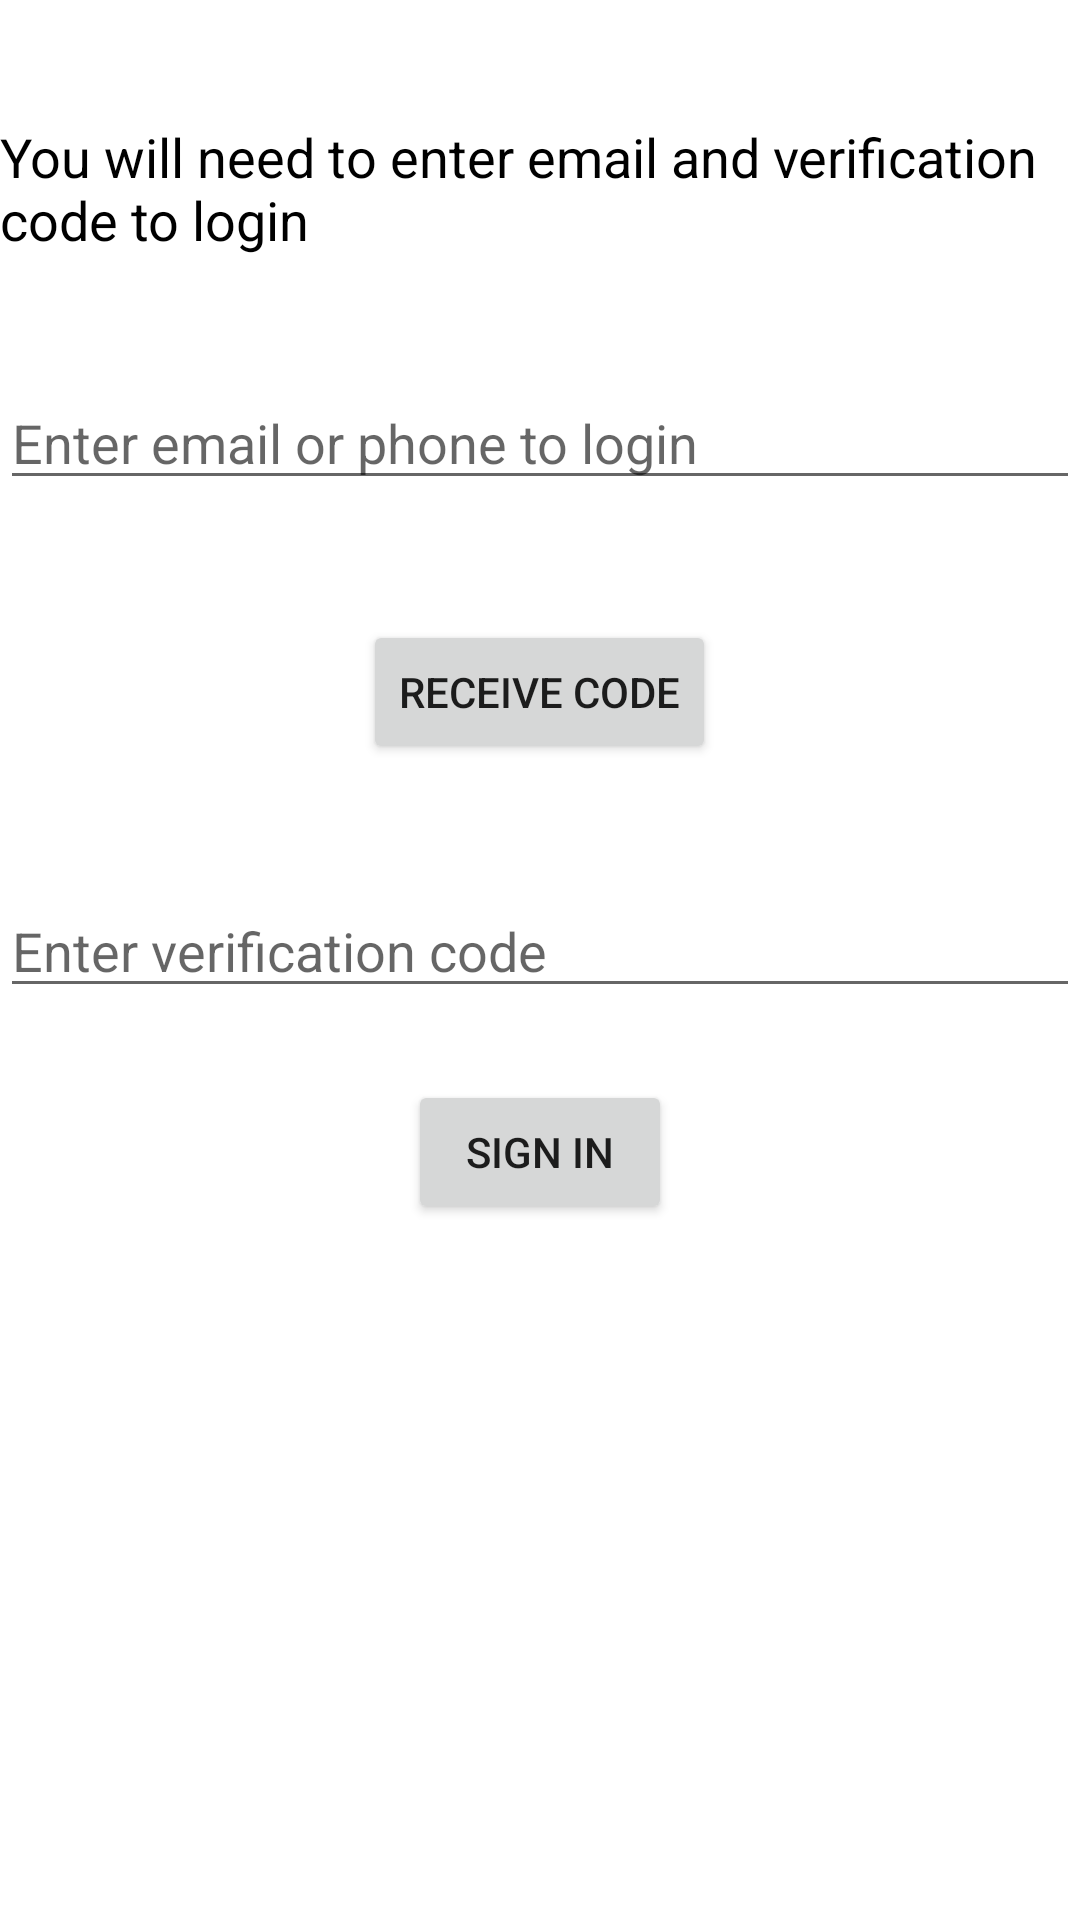

Android layout source for this screen:
<!-- AndroidManifest.xml: application theme Theme.AndroidAccessSdkDemo -->
<!-- res/layout/activity_entry.xml -->
<?xml version="1.0" encoding="utf-8"?>
<androidx.appcompat.widget.LinearLayoutCompat xmlns:android="http://schemas.android.com/apk/res/android"
    xmlns:app="http://schemas.android.com/apk/res-auto"
    xmlns:tools="http://schemas.android.com/tools"
    android:layout_width="match_parent"
    android:layout_height="match_parent"
    android:layout_margin="24dp"
    android:orientation="vertical"
    tools:context=".ui.EntryActivity">

    <TextView
        android:layout_width="match_parent"
        android:layout_height="wrap_content"
        android:layout_marginTop="40dp"
        android:text="You will need to enter email and verification code to login"
        android:textColor="@color/black"
        android:textSize="18sp" />

    <androidx.appcompat.widget.AppCompatEditText
        android:id="@+id/et_account"
        android:layout_width="match_parent"
        android:layout_height="wrap_content"
        android:layout_marginTop="40dp"
        android:hint="Enter email or phone to login" />

    <androidx.appcompat.widget.AppCompatButton
        android:id="@+id/bt_auth"
        android:layout_width="wrap_content"
        android:layout_height="wrap_content"
        android:layout_gravity="center_horizontal"
        android:layout_marginTop="40dp"
        android:text="receive code" />

    <androidx.appcompat.widget.AppCompatEditText
        android:id="@+id/et_code"
        android:layout_width="match_parent"
        android:layout_height="wrap_content"
        android:layout_marginTop="40dp"
        android:hint="Enter verification code" />

    <androidx.appcompat.widget.AppCompatButton
        android:id="@+id/bt_signin"
        android:layout_width="wrap_content"
        android:layout_height="wrap_content"
        android:layout_gravity="center_horizontal"
        android:layout_marginTop="24dp"
        android:text="Sign In" />

</androidx.appcompat.widget.LinearLayoutCompat>
<!-- resources referenced by this layout -->
<resources>
  <style name="Theme.AndroidAccessSdkDemo" parent="Theme.MaterialComponents.DayNight.DarkActionBar">
          
          <item name="colorPrimary">@color/purple_500</item>
          <item name="colorPrimaryVariant">@color/purple_700</item>
          <item name="colorOnPrimary">@color/white</item>
          
          <item name="colorSecondary">@color/teal_200</item>
          <item name="colorSecondaryVariant">@color/teal_700</item>
          <item name="colorOnSecondary">@color/black</item>
          
          <item name="android:statusBarColor" tools:targetApi="l">?attr/colorPrimaryVariant</item>
          
      </style>
  <!-- not gathered from this repository: default colours our renderer supplied (Android Studio template values) -->
  <color name="purple_500">#FF6200EE</color>
  <color name="purple_700">#FF3700B3</color>
  <color name="teal_200">#FF03DAC5</color>
  <color name="teal_700">#FF018786</color>
  <color name="black">#FF000000</color>
  <color name="white">#FFFFFFFF</color>
</resources>
